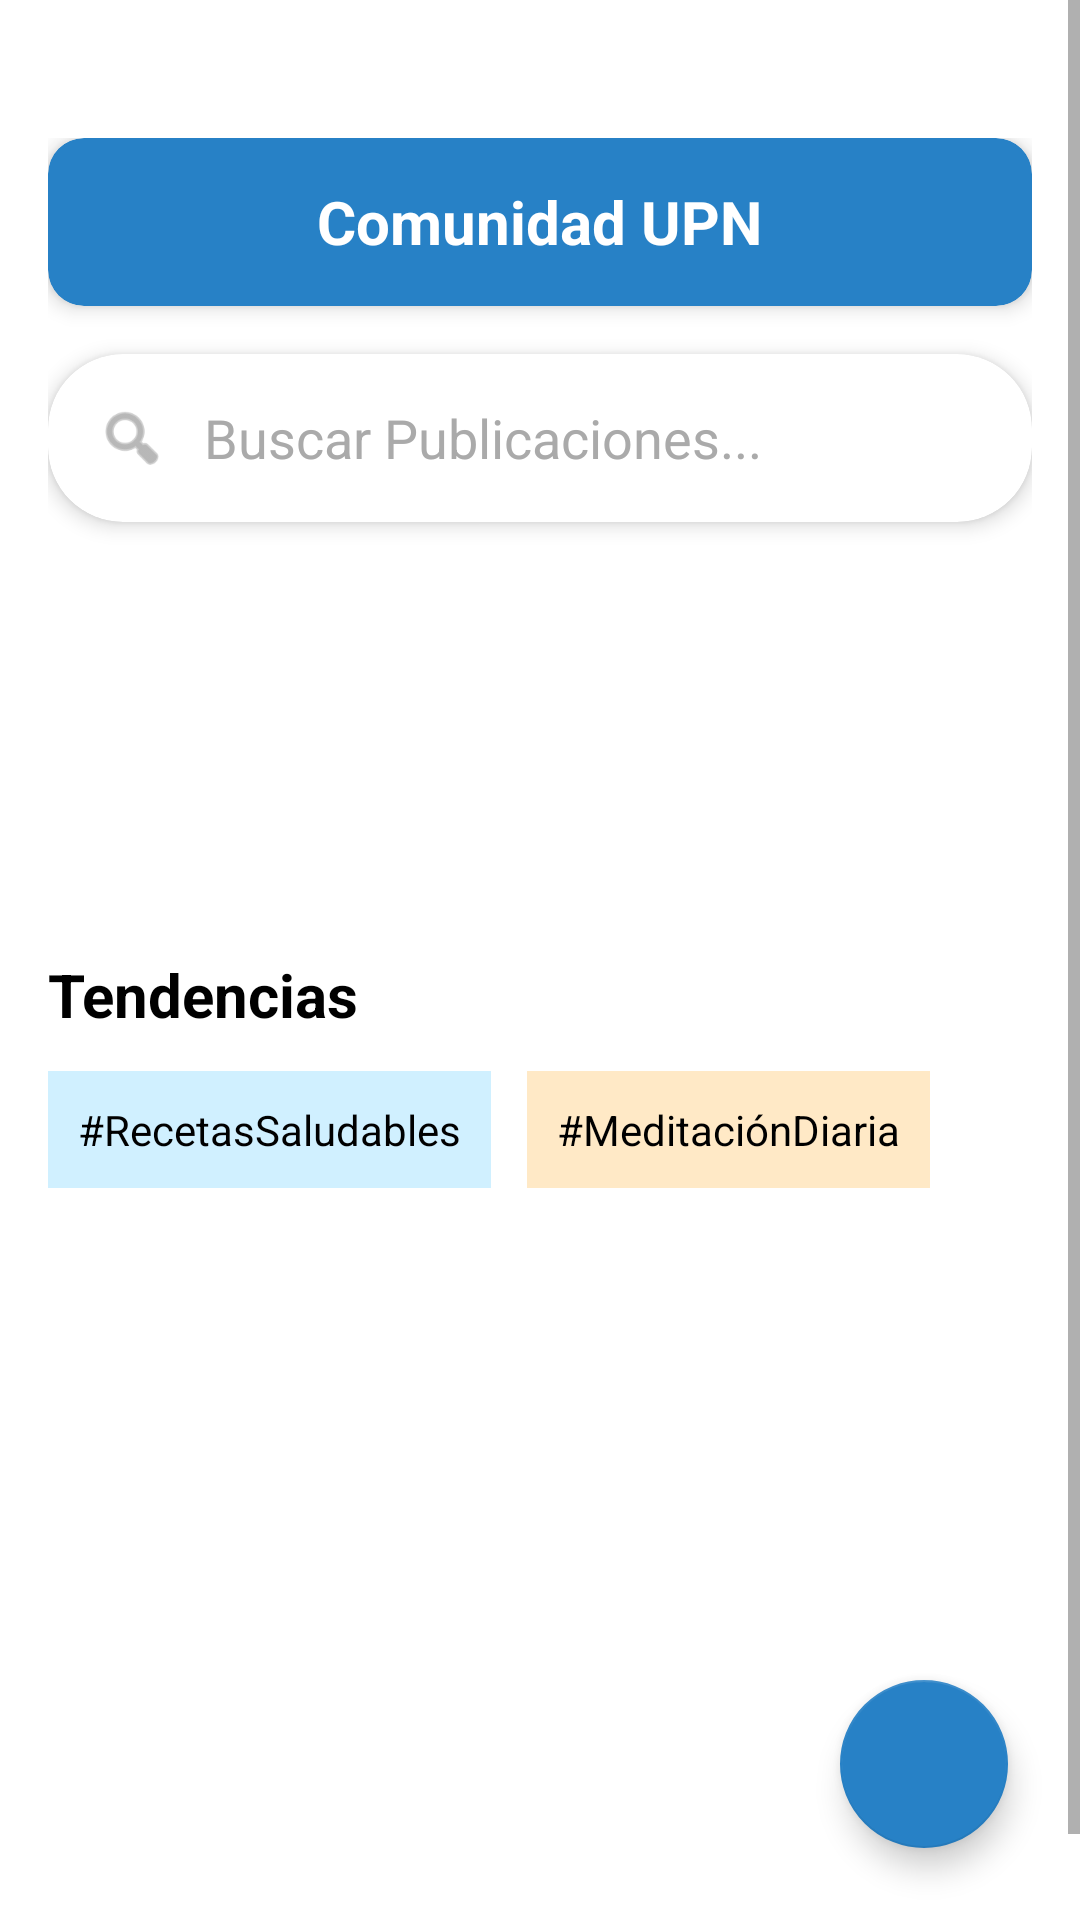

Android layout source for this screen:
<!-- AndroidManifest.xml: application theme Theme.UPNFit -->
<!-- res/layout/fragment_comunidad.xml -->
<?xml version="1.0" encoding="utf-8"?>
<FrameLayout xmlns:android="http://schemas.android.com/apk/res/android"
    xmlns:tools="http://schemas.android.com/tools"
    xmlns:app="http://schemas.android.com/apk/res-auto"
    android:layout_width="match_parent"
    android:layout_height="match_parent"
    tools:context="fragmentos.ComunidadFragment">

    
    <ScrollView
        android:id="@+id/scrollContenido"
        android:layout_width="match_parent"
        android:layout_height="match_parent"
        android:fillViewport="true">

        <LinearLayout
            android:id="@+id/mainContainer"
            android:layout_width="match_parent"
            android:layout_height="wrap_content"
            android:orientation="vertical"
            android:padding="16dp"
            android:layout_marginTop="30dp"
            android:paddingBottom="80dp"> 

            
            <androidx.cardview.widget.CardView
                android:id="@+id/card_topBar"
                android:layout_width="match_parent"
                android:layout_height="wrap_content"
                android:layout_marginBottom="16dp"
                app:cardCornerRadius="12dp"
                app:cardElevation="4dp"
                app:cardBackgroundColor="#2781C6">

                <RelativeLayout
                    android:layout_width="match_parent"
                    android:layout_height="56dp"
                    android:paddingStart="16dp"
                    android:paddingEnd="16dp">

                    <TextView
                        android:id="@+id/tvmeditacion"
                        android:layout_width="wrap_content"
                        android:layout_height="wrap_content"
                        android:layout_centerInParent="true"
                        android:gravity="center"
                        android:text="Comunidad UPN"
                        android:textColor="#FFFFFF"
                        android:textSize="20sp"
                        android:textStyle="bold" />
                </RelativeLayout>
            </androidx.cardview.widget.CardView>

            
            <androidx.cardview.widget.CardView
                android:layout_width="match_parent"
                android:layout_height="wrap_content"
                android:layout_marginBottom="16dp"
                app:cardCornerRadius="25dp"
                app:cardElevation="4dp">

                <LinearLayout
                    android:id="@+id/barra"
                    android:layout_width="match_parent"
                    android:layout_height="wrap_content"
                    android:orientation="horizontal"
                    android:gravity="center_vertical"
                    android:paddingVertical="8dp"
                    android:paddingHorizontal="16dp">

                    <ImageView
                        android:layout_width="24dp"
                        android:layout_height="24dp"
                        android:src="@android:drawable/ic_menu_search"
                        app:tint="#888888" />

                    <EditText
                        android:layout_width="0dp"
                        android:layout_height="wrap_content"
                        android:minHeight="40dp"
                        android:layout_weight="1"
                        android:hint="Buscar Publicaciones..."
                        android:background="@android:color/transparent"
                        android:paddingStart="12dp"
                        android:textColor="#000000"
                        android:textColorHint="#AAAAAA"
                        android:inputType="text"
                        android:importantForAutofill="no" />

                </LinearLayout>
            </androidx.cardview.widget.CardView>

            
            <LinearLayout
                android:id="@+id/publicacionesContainer"
                android:layout_width="match_parent"
                android:layout_height="wrap_content"
                android:orientation="vertical"
                android:layout_marginBottom="20dp"
                android:minHeight="100dp">
                
            </LinearLayout>

            
            <TextView
                android:layout_width="wrap_content"
                android:layout_height="wrap_content"
                android:text="Tendencias"
                android:textSize="20sp"
                android:textStyle="bold"
                android:textColor="@color/black"
                android:layout_marginTop="8dp"
                android:layout_marginBottom="12dp" />

            
            <HorizontalScrollView
                android:layout_width="match_parent"
                android:layout_height="wrap_content"
                android:scrollbars="none">

                <LinearLayout
                    android:layout_width="wrap_content"
                    android:layout_height="wrap_content"
                    android:orientation="horizontal"
                    android:paddingBottom="8dp">

                    <TextView
                        android:layout_width="wrap_content"
                        android:layout_height="wrap_content"
                        android:text="#RecetasSaludables"
                        android:background="#D0F0FF"
                        android:padding="10dp"
                        android:textColor="#000000"
                        android:layout_marginEnd="12dp"
                        android:layout_marginBottom="4dp"/>

                    <TextView
                        android:layout_width="wrap_content"
                        android:layout_height="wrap_content"
                        android:text="#MeditaciónDiaria"
                        android:background="#FFE9C6"
                        android:padding="10dp"
                        android:textColor="#000000"
                        android:layout_marginEnd="12dp"
                        android:layout_marginBottom="4dp"/>

                    
                </LinearLayout>
            </HorizontalScrollView>

        </LinearLayout>
    </ScrollView>

    
    <com.google.android.material.floatingactionbutton.FloatingActionButton
        android:id="@+id/btnAgregarPublicacion"
        android:layout_width="wrap_content"
        android:layout_height="wrap_content"
        android:layout_gravity="bottom|end"
        android:layout_margin="24dp"
        android:src="@drawable/comentario"
        android:contentDescription="Agregar publicación"
        app:backgroundTint="@color/blue"
        app:tint="@android:color/white"
        app:elevation="6dp"/>

</FrameLayout>
<!-- resources referenced by this layout -->
<resources>
  <color name="black">#FF000000</color>
  <color name="blue">#FF2781C6</color>
  <style name="Theme.UPNFit" parent="Theme.MaterialComponents.DayNight.NoActionBar">
          
          <item name="colorPrimary">@color/purple_500</item>
          <item name="colorPrimaryVariant">@color/purple_700</item>
          <item name="colorOnPrimary">@color/white</item>
          
          <item name="colorSecondary">@color/teal_200</item>
          <item name="colorSecondaryVariant">@color/teal_700</item>
          <item name="colorOnSecondary">@color/black</item>
          
          <item name="android:statusBarColor">?attr/colorPrimaryVariant</item>
          
      </style>
  <color name="purple_500">#FF6200EE</color>
  <color name="purple_700">#FF3700B3</color>
  <color name="white">#FFFFFF</color>
  <color name="teal_200">#FF03DAC5</color>
  <color name="teal_700">#FF018786</color>
</resources>
